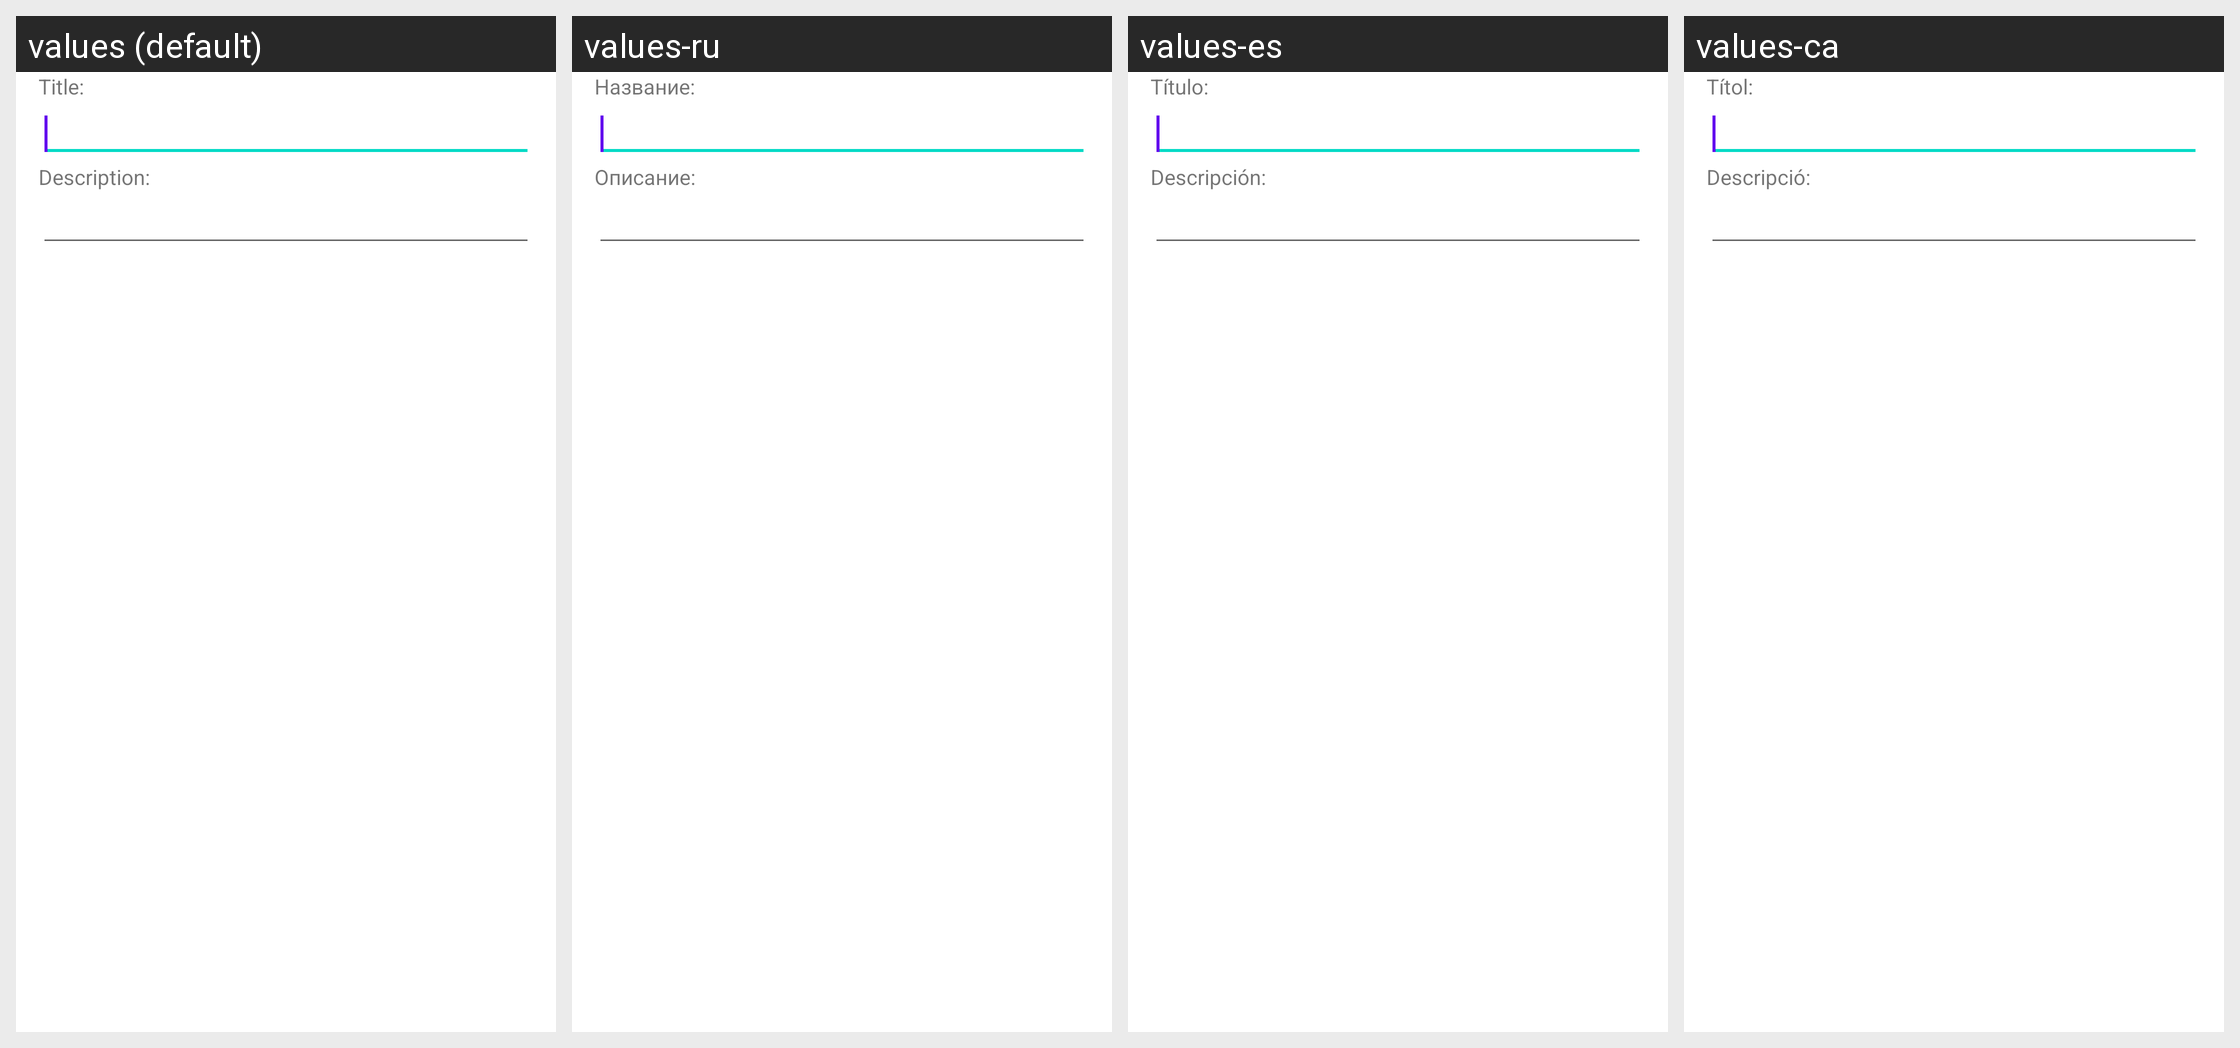

Translations of the strings shown on this Android screen, per locale in the grid:
Android screen res/layout/xtraz_text.xml rendered under 4 locales, left to right: values (default), values-ru, values-es, values-ca. Device: Nexus 5 (rendered at 1080×1920; each locale shown at half size, 540×960, under a caption strip naming it); theme Theme.MaterialComponents.DayNight.NoActionBar.
Other locales in the repository, not shown: values-gl.
Strings drawn on this screen, with the default value and each locale's value (text and hints the layout hard-codes, and strings that could not be matched under every locale, appear in the picture but are not listed):

xstatus_title
  values: Title:
  values-ru: Название:
  values-es: Título:
  values-ca: Títol:

xstatus_description
  values: Description:
  values-ru: Описание:
  values-es: Descripción:
  values-ca: Descripció:
